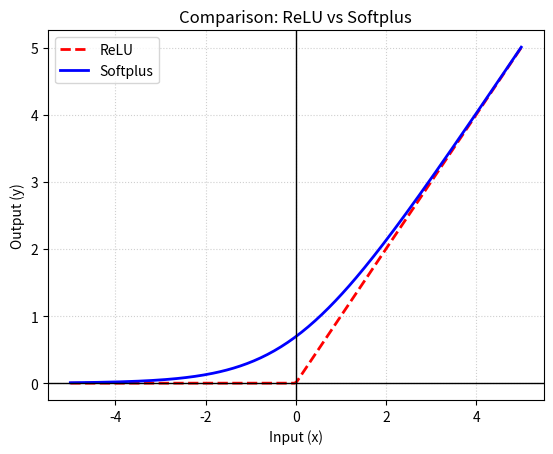

This chart was generated by the following Python code:
import numpy as np
import matplotlib.pyplot as plt

def relu(x):
    return np.maximum(0, x)

def softplus(x):
    return np.log(1 + np.exp(x))

x = np.linspace(-5, 5, 200)


plt.plot(x, relu(x), label="ReLU", linestyle="--", color="red", lw=2)
plt.plot(x, softplus(x), label="Softplus", color="blue", lw=2)

plt.title("Comparison: ReLU vs Softplus")
plt.xlabel("Input (x)")
plt.ylabel("Output (y)")
plt.grid(True, linestyle=':', alpha=0.6)
plt.axhline(0, color='black', linewidth=1)
plt.axvline(0, color='black', linewidth=1)
plt.legend()

plt.show()